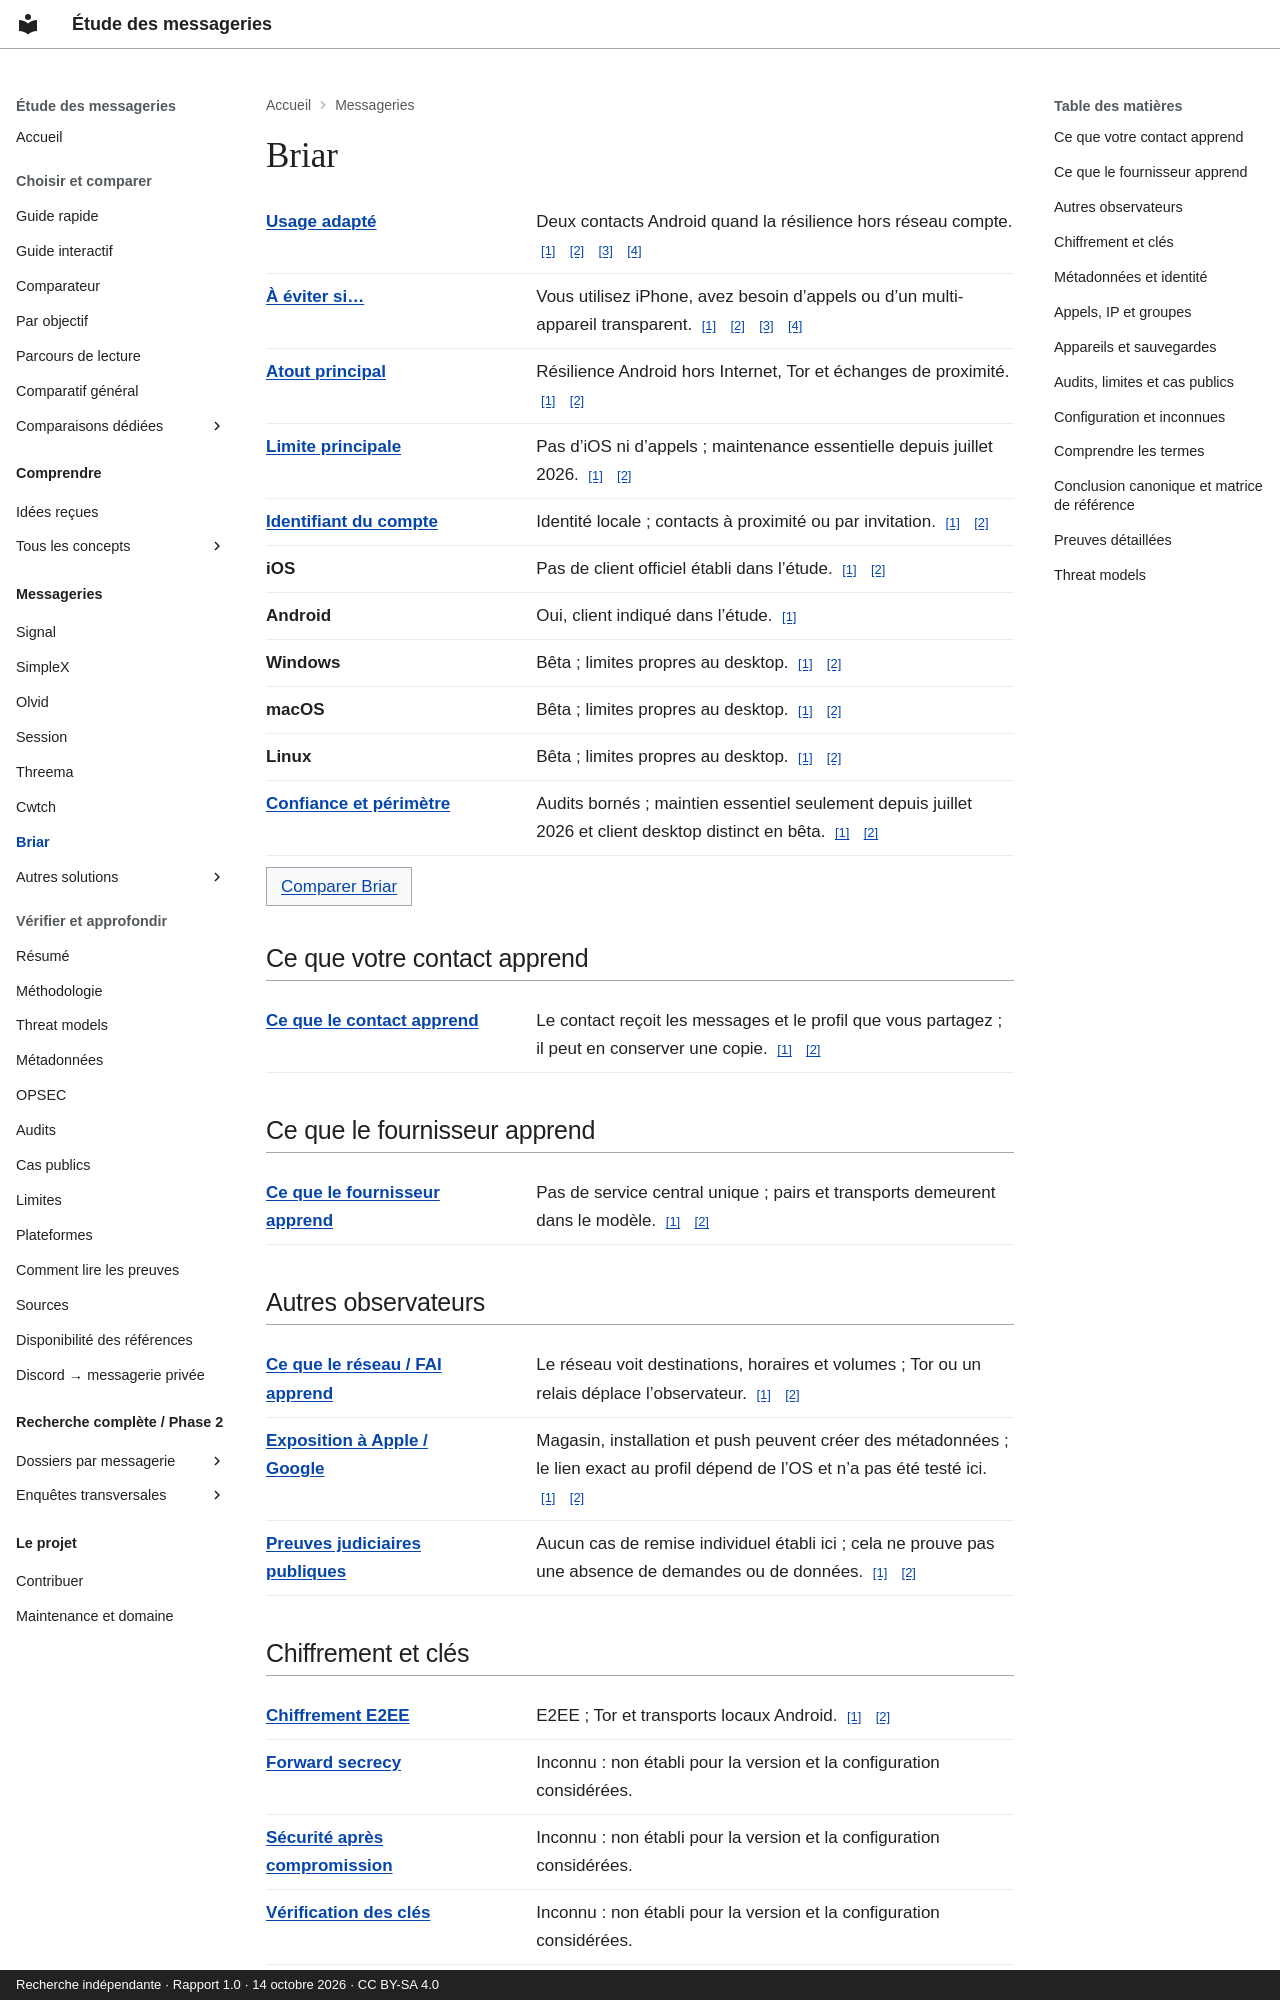

repository: Voldigoade/recherche-messageries · page: messageries/briar/index.html · generator: mkdocs · copyright: Recherche indépendante · Rapport 1.0 · 14 octobre 2026 · CC BY-SA 4.0

---
title: Briar
description: 'Fiche de référence : Briar. Pas d’iOS ni d’appels ; maintenance essentielle
  depuis juillet 2026.'
generated_v2: true
editorial_source: data/messengers.json
search:
  boost: 3
---

# Briar

<dl class="fact-list"><div><dt><a href="/recherche-messageries/concepts/threat-model/" title="Préciser ce que vous protégez, contre qui, et avec quelles contraintes.">Usage adapté</a></dt><dd>Deux contacts Android quand la résilience hors réseau compte. <a class="fact-source" href="https://github.com/Voldigoade/recherche-messageries/blob/main/research/rapport-final-messageries.md#L252" aria-label="Source: Briar / best — report.briar">[1]</a> <a class="fact-source" href="https://github.com/Voldigoade/recherche-messageries/blob/main/research/rapport-final-messageries.md#L85" aria-label="Source: Briar / best — report.comparison">[2]</a> <a class="fact-source" href="https://github.com/Voldigoade/recherche-messageries/blob/main/research/rapport-final-messageries.md#L300" aria-label="Source: Briar / best — report.uses">[3]</a> <a class="fact-source" href="https://github.com/Voldigoade/recherche-messageries/blob/main/research/rapport-final-messageries.md#L363" aria-label="Source: Briar / best — report.opsec">[4]</a></dd></div><div><dt><a href="/recherche-messageries/concepts/threat-model/" title="Préciser ce que vous protégez, contre qui, et avec quelles contraintes.">À éviter si…</a></dt><dd>Vous utilisez iPhone, avez besoin d’appels ou d’un multi-appareil transparent. <a class="fact-source" href="https://github.com/Voldigoade/recherche-messageries/blob/main/research/rapport-final-messageries.md#L252" aria-label="Source: Briar / avoid — report.briar">[1]</a> <a class="fact-source" href="https://github.com/Voldigoade/recherche-messageries/blob/main/research/rapport-final-messageries.md#L85" aria-label="Source: Briar / avoid — report.comparison">[2]</a> <a class="fact-source" href="https://github.com/Voldigoade/recherche-messageries/blob/main/research/rapport-final-messageries.md#L300" aria-label="Source: Briar / avoid — report.uses">[3]</a> <a class="fact-source" href="https://github.com/Voldigoade/recherche-messageries/blob/main/research/rapport-final-messageries.md#L363" aria-label="Source: Briar / avoid — report.opsec">[4]</a></dd></div><div><dt><a href="/recherche-messageries/concepts/threat-model/" title="Préciser ce que vous protégez, contre qui, et avec quelles contraintes.">Atout principal</a></dt><dd>Résilience Android hors Internet, Tor et échanges de proximité. <a class="fact-source" href="https://github.com/Voldigoade/recherche-messageries/blob/main/research/rapport-final-messageries.md#L252" aria-label="Source: Briar / strength — report.briar">[1]</a> <a class="fact-source" href="https://github.com/Voldigoade/recherche-messageries/blob/main/research/rapport-final-messageries.md#L85" aria-label="Source: Briar / strength — report.comparison">[2]</a></dd></div><div><dt><a href="/recherche-messageries/concepts/threat-model/" title="Préciser ce que vous protégez, contre qui, et avec quelles contraintes.">Limite principale</a></dt><dd>Pas d’iOS ni d’appels ; maintenance essentielle depuis juillet 2026. <a class="fact-source" href="https://github.com/Voldigoade/recherche-messageries/blob/main/research/rapport-final-messageries.md#L252" aria-label="Source: Briar / weakness — report.briar">[1]</a> <a class="fact-source" href="https://github.com/Voldigoade/recherche-messageries/blob/main/research/rapport-final-messageries.md#L85" aria-label="Source: Briar / weakness — report.comparison">[2]</a></dd></div><div><dt><a href="/recherche-messageries/concepts/pseudonymity/" title="Utiliser une identité différente de votre identité civile. Elle peut toutefois être reliée à vous.">Identifiant du compte</a></dt><dd>Identité locale ; contacts à proximité ou par invitation. <a class="fact-source" href="https://github.com/Voldigoade/recherche-messageries/blob/main/research/rapport-final-messageries.md#L252" aria-label="Source: Briar / identifier — report.briar">[1]</a> <a class="fact-source" href="https://github.com/Voldigoade/recherche-messageries/blob/main/research/rapport-final-messageries.md#L85" aria-label="Source: Briar / identifier — report.comparison">[2]</a></dd></div><div><dt>iOS</dt><dd>Pas de client officiel établi dans l’étude. <a class="fact-source" href="https://github.com/Voldigoade/recherche-messageries/blob/main/research/rapport-final-messageries.md#L58" aria-label="Source: Briar / ios — report.platforms">[1]</a> <a class="fact-source" href="https://github.com/Voldigoade/recherche-messageries/blob/main/research/rapport-final-messageries.md#L252" aria-label="Source: Briar / ios — report.briar">[2]</a></dd></div><div><dt>Android</dt><dd>Oui, client indiqué dans l’étude. <a class="fact-source" href="https://github.com/Voldigoade/recherche-messageries/blob/main/research/enquete-messageries-progress.md#L845" aria-label="Source: Briar / android — phase.briar">[1]</a></dd></div><div><dt>Windows</dt><dd>Bêta ; limites propres au desktop. <a class="fact-source" href="https://github.com/Voldigoade/recherche-messageries/blob/main/research/rapport-final-messageries.md#L58" aria-label="Source: Briar / windows — report.platforms">[1]</a> <a class="fact-source" href="https://github.com/Voldigoade/recherche-messageries/blob/main/research/rapport-final-messageries.md#L252" aria-label="Source: Briar / windows — report.briar">[2]</a></dd></div><div><dt>macOS</dt><dd>Bêta ; limites propres au desktop. <a class="fact-source" href="https://github.com/Voldigoade/recherche-messageries/blob/main/research/rapport-final-messageries.md#L58" aria-label="Source: Briar / macos — report.platforms">[1]</a> <a class="fact-source" href="https://github.com/Voldigoade/recherche-messageries/blob/main/research/rapport-final-messageries.md#L252" aria-label="Source: Briar / macos — report.briar">[2]</a></dd></div><div><dt>Linux</dt><dd>Bêta ; limites propres au desktop. <a class="fact-source" href="https://github.com/Voldigoade/recherche-messageries/blob/main/research/rapport-final-messageries.md#L58" aria-label="Source: Briar / linux — report.platforms">[1]</a> <a class="fact-source" href="https://github.com/Voldigoade/recherche-messageries/blob/main/research/rapport-final-messageries.md#L252" aria-label="Source: Briar / linux — report.briar">[2]</a></dd></div><div><dt><a href="/recherche-messageries/concepts/threat-model/" title="Préciser ce que vous protégez, contre qui, et avec quelles contraintes.">Confiance et périmètre</a></dt><dd>Audits bornés ; maintien essentiel seulement depuis juillet 2026 et client desktop distinct en bêta. <a class="fact-source" href="https://github.com/Voldigoade/recherche-messageries/blob/main/research/rapport-final-messageries.md#L252" aria-label="Source: Briar / confidence — report.briar">[1]</a> <a class="fact-source" href="https://github.com/Voldigoade/recherche-messageries/blob/main/research/rapport-final-messageries.md#L179" aria-label="Source: Briar / confidence — report.audits">[2]</a></dd></div></dl><p><a class="study-link" href="/recherche-messageries/comparer/?apps=briar,signal">Comparer Briar</a></p>

## Ce que votre contact apprend

<dl class="fact-list"><div><dt><a href="/recherche-messageries/concepts/confidentiality/" title="Limiter qui peut accéder à une information, par exemple au texte d’une conversation.">Ce que le contact apprend</a></dt><dd>Le contact reçoit les messages et le profil que vous partagez ; il peut en conserver une copie. <a class="fact-source" href="https://github.com/Voldigoade/recherche-messageries/blob/main/research/rapport-final-messageries.md#L142" aria-label="Source: Briar / contact — report.metadata">[1]</a> <a class="fact-source" href="https://github.com/Voldigoade/recherche-messageries/blob/main/research/rapport-final-messageries.md#L397" aria-label="Source: Briar / contact — report.limits">[2]</a></dd></div></dl>
